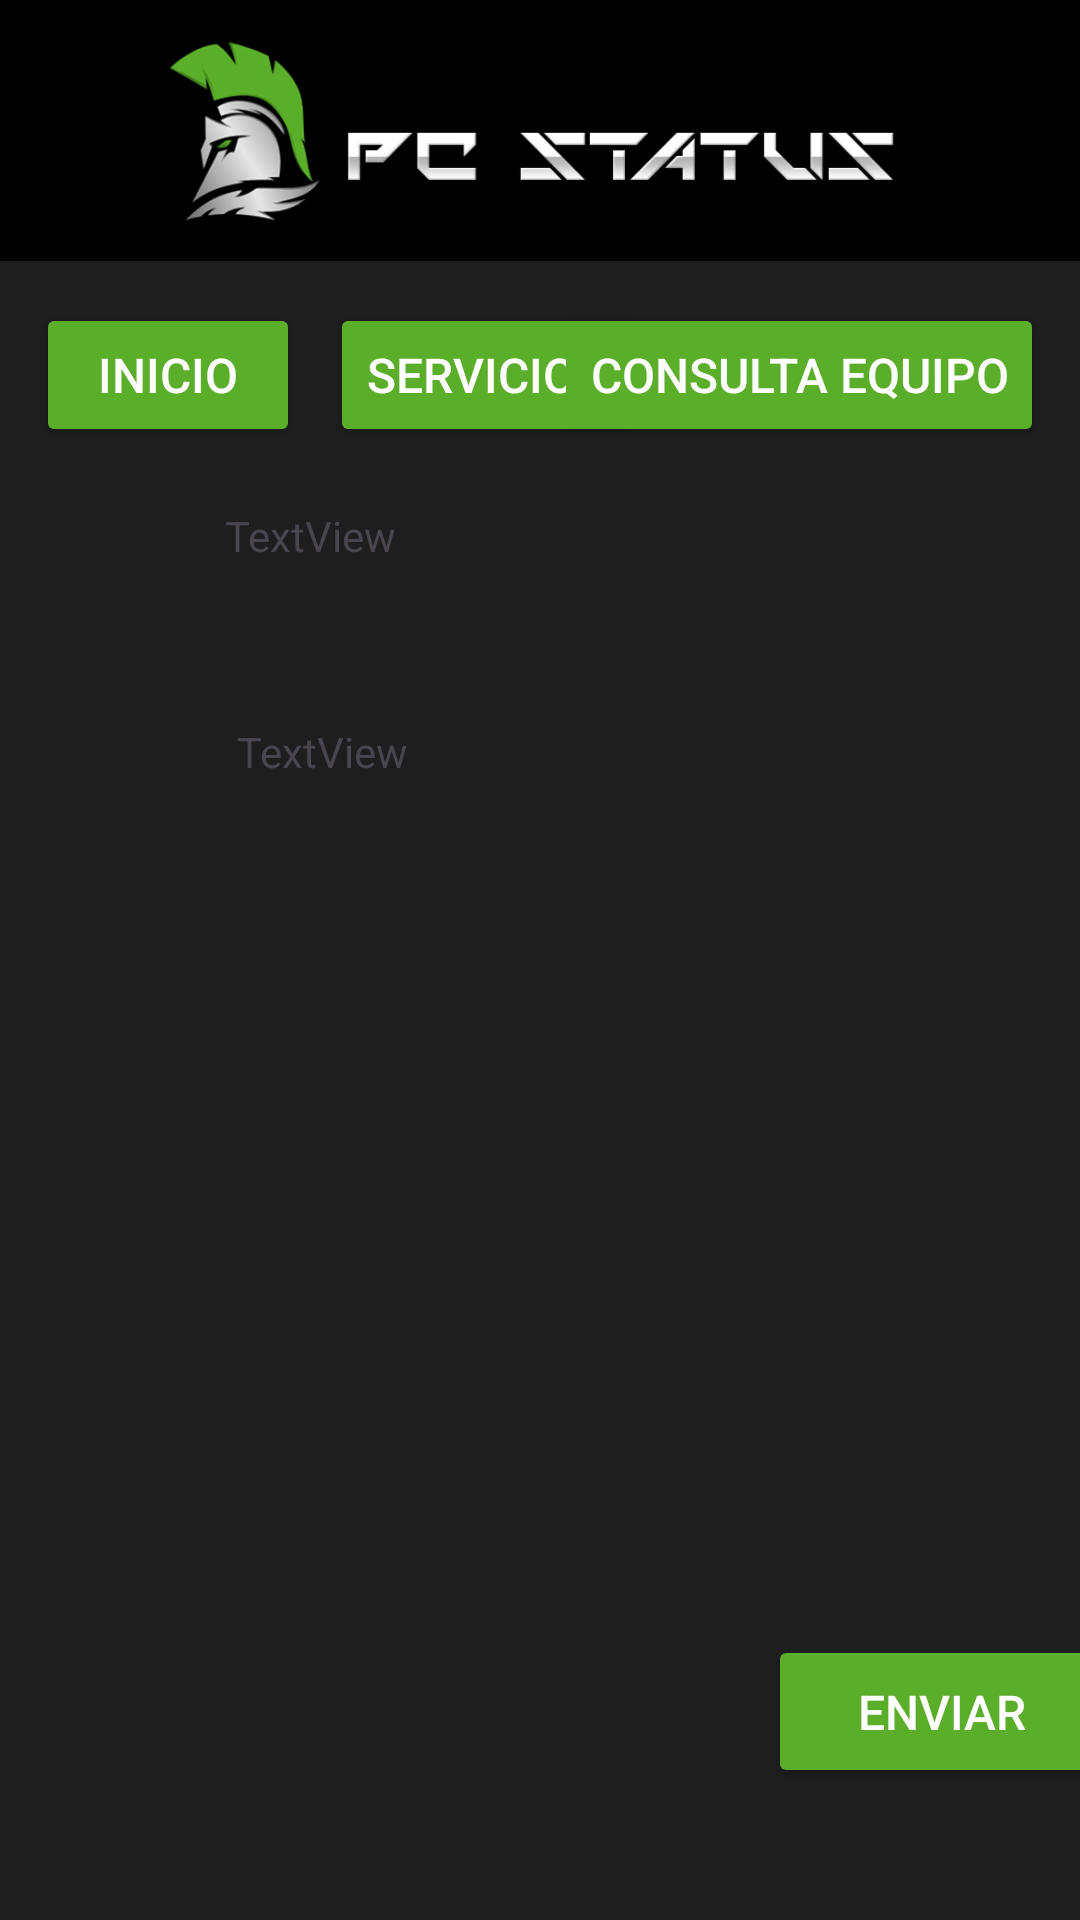

Produce the Android XML layout that renders to this screen, including the resource entries it uses.
<!-- AndroidManifest.xml: application theme Theme.Pruewba -->
<!-- res/layout/activity_servicio_detalle.xml -->
<?xml version="1.0" encoding="utf-8"?>
<androidx.constraintlayout.widget.ConstraintLayout xmlns:android="http://schemas.android.com/apk/res/android"
    xmlns:app="http://schemas.android.com/apk/res-auto"
    xmlns:tools="http://schemas.android.com/tools"
    android:layout_width="match_parent"
    android:layout_height="match_parent"
    android:background="#1E1E1E">

    <ImageView
        android:id="@+id/imgRegistroLogo"
        android:layout_width="477dp"
        android:layout_height="87dp"
        android:background="#000000"
        android:src="@drawable/logopcstatus"
        app:layout_constraintEnd_toEndOf="parent"
        app:layout_constraintStart_toStartOf="parent"
        app:layout_constraintTop_toTopOf="parent" />

    <Button
        android:id="@+id/btnSrvInicio"
        android:layout_width="wrap_content"
        android:layout_height="wrap_content"
        android:layout_marginStart="12dp"
        android:layout_marginTop="14dp"
        android:text="@string/btnBvnInicio"
        android:textColor="@color/texto"
        android:textSize="16dp"
        app:backgroundTint="@color/colorBotones"
        app:cornerRadius="8dp"
        app:layout_constraintStart_toStartOf="parent"
        app:layout_constraintTop_toBottomOf="@+id/imgRegistroLogo" />

    <Button
        android:id="@+id/btnSrvServicios"
        android:layout_width="wrap_content"
        android:layout_height="wrap_content"
        android:layout_marginStart="10dp"
        android:layout_marginTop="14dp"
        android:text="@string/btnBvnServicios"
        android:textColor="@color/texto"
        android:textSize="16dp"
        app:backgroundTint="@color/colorBotones"
        app:cornerRadius="8dp"
        app:layout_constraintStart_toEndOf="@+id/btnSrvInicio"
        app:layout_constraintTop_toBottomOf="@+id/imgRegistroLogo" />

    <Button
        android:id="@+id/btnSrvConsulta"
        android:layout_width="wrap_content"
        android:layout_height="wrap_content"
        android:layout_marginTop="14dp"
        android:layout_marginEnd="12dp"
        android:text="@string/btnBvnConsulta"
        android:textColor="@color/texto"
        android:textSize="16dp"
        app:backgroundTint="@color/colorBotones"
        app:cornerRadius="8dp"
        app:layout_constraintEnd_toEndOf="parent"
        app:layout_constraintTop_toBottomOf="@+id/imgRegistroLogo" />

    <Button
        android:id="@+id/btnSrvAgendar"
        android:layout_width="116dp"
        android:layout_height="51dp"
        android:layout_marginStart="256dp"
        android:layout_marginBottom="44dp"
        android:text="@string/btnSrvAgenda"
        android:textColor="@color/texto"
        android:textSize="16dp"
        app:backgroundTint="@color/colorBotones"
        app:cornerRadius="8dp"
        app:layout_constraintBottom_toBottomOf="parent"
        app:layout_constraintStart_toStartOf="parent" />

    <ImageView
        android:id="@+id/imgSrvServicio"
        android:layout_width="wrap_content"
        android:layout_height="wrap_content"
        android:layout_marginStart="21dp"
        android:layout_marginTop="20dp"
        app:layout_constraintStart_toStartOf="parent"
        app:layout_constraintTop_toBottomOf="@+id/btnSrvInicio"
        tools:srcCompat="@tools:sample/avatars" />

    <TextView
        android:id="@+id/txtSrvTitulo"
        android:layout_width="169dp"
        android:layout_height="46dp"
        android:layout_marginStart="54dp"
        android:layout_marginTop="20dp"
        android:text="TextView"
        app:layout_constraintStart_toEndOf="@+id/imgSrvServicio"
        app:layout_constraintTop_toBottomOf="@+id/btnSrvServicios" />

    <TextView
        android:id="@+id/txtSrvDescripcion"
        android:layout_width="181dp"
        android:layout_height="96dp"
        android:layout_marginStart="58dp"
        android:layout_marginTop="26dp"
        android:text="TextView"
        app:layout_constraintStart_toEndOf="@+id/imgSrvServicio"
        app:layout_constraintTop_toBottomOf="@+id/txtSrvTitulo" />

</androidx.constraintlayout.widget.ConstraintLayout>
<!-- resources referenced by this layout -->
<resources>
  <color name="colorBotones">#5BAE2A</color>
  <color name="texto">#FFFFFFFF</color>
  <!-- drawable logopcstatus: png bitmap (drawable, 53605 bytes) -->
  <string name="btnBvnConsulta">Consulta Equipo</string>
  <string name="btnBvnInicio">Inicio</string>
  <string name="btnBvnServicios">Servicios</string>
  <string name="btnSrvAgenda">Enviar</string>
  <style name="Theme.Pruewba" parent="Base.Theme.Pruewba" />
  <style name="Base.Theme.Pruewba" parent="Theme.Material3.DayNight.NoActionBar">
          
          
      </style>
</resources>
